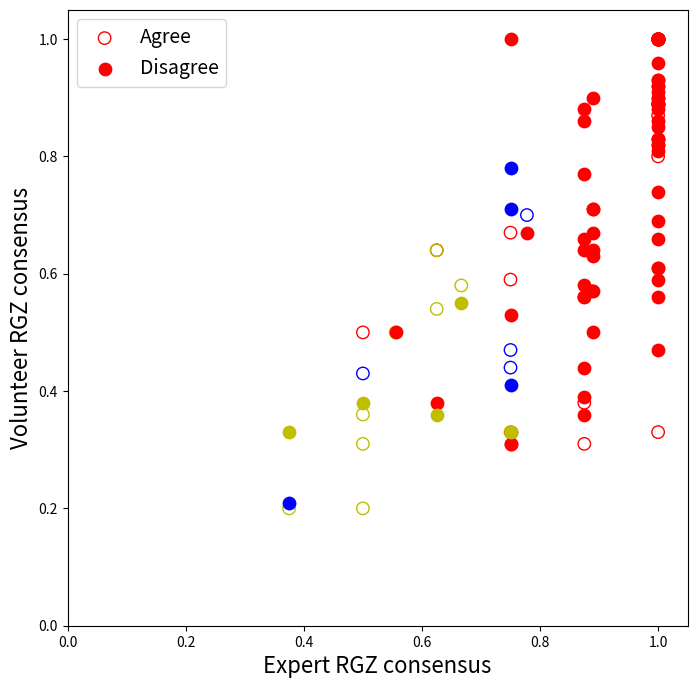

Here is the Python script that generated this plot: (Note: this script raises an exception after producing the figure.)
import numpy as np
from matplotlib import pyplot as plt

# Data
# mostly from Google Drive spreadsheet: https://docs.google.com/spreadsheets/d/1yydM_FmGU21uMzC5BNNAd4IDS-GepSLoskmloxPF4gI/edit#gid=0
# and output of consensus.py

cv = np.array([0.31, 0.90, 0.36, 1.00, 0.71, 0.92, 1.00, 0.38, 1.00, 0.89, 0.89, 0.67, 0.80, 0.33, 0.82, 0.50, 0.66, 0.89, 0.33, 0.69, 1.00, 0.21, 0.74, 1.00, 0.64, 0.59, 0.33, 0.31, 0.39, 0.82, 0.83, 0.67, 1.00, 0.93, 0.56, 0.59, 0.64, 0.66, 0.61, 0.86, 0.71, 0.43, 1.00, 0.31, 0.63, 0.89, 0.91, 0.20, 0.71, 0.53, 0.61, 0.58, 0.57, 0.50, 0.64, 0.85, 0.88, 0.33, 1.00, 0.47, 0.92, 0.41, 0.56, 0.90, 0.44, 0.81, 1.00, 0.54, 0.93, 0.67, 1.00, 0.36, 0.70, 0.47, 0.58, 0.20, 1.00, 0.38, 0.38, 0.55, 0.78, 0.50, 0.31, 0.86, 0.83, 0.56, 0.57, 0.77, 0.87, 0.64, 0.96, 0.33, 0.36, 0.50, 0.88, 0.89, 1.00, 0.44, 0.90, 0.83])

ce = np.array([0.5, 1.0, 0.625, 1.0, 0.888888888889, 1.0, 1.0, 0.875, 1.0, 1.0, 1.0, 0.75, 1.0, 0.75, 1.0, 0.555555555556, 1.0, 1.0, 0.375, 1.0, 1.0, 0.375, 1.0, 1.0, 0.625, 0.75, 1.0, 0.75, 0.875, 1.0, 1.0, 0.777777777778, 1.0, 1.0, 0.875, 1.0, 0.875, 0.875, 1.0, 0.875, 0.888888888889, 0.5, 1.0, 0.75, 0.888888888889, 1.0, 1.0, 0.375, 0.75, 0.75, 1.0, 0.875, 0.888888888889, 0.5, 0.888888888889, 1.0, 1.0, 0.75, 1.0, 1.0, 1.0, 0.75, 1.0, 1.0, 0.75, 1.0, 0.75, 0.625, 1.0, 0.888888888889, 1.0, 0.5, 0.777777777778, 0.75, 0.666666666667, 0.5, 1.0, 0.5, 0.625, 0.666666666667, 0.75, 0.888888888889, 0.875, 1.0, 1.0, 0.875, 0.888888888889, 0.875, 1.0, 0.625, 1.0, 0.75, 0.875, 0.555555555556, 0.875, 1.0, 1.0, 0.875, 0.888888888889, 1.0])

ns_expert = np.array([2, 1, 1, 1, 1, 1, 1, 2, 1, 1, 1, 1, 1, 1, 1, 1, 1, 1, 2, 1, 1, 1, 1, 1, 2, 2, 1, 1, 1, 1, 1, 1, 1, 1, 2, 1, 1, 1, 1, 1, 1, 1, 1, 1, 1, 1, 1, 1, 1, 1, 1, 1, 1, 1, 3, 1, 1, 2, 1, 1, 1, 1, 1, 1, 2, 1, 1, 2, 1, 1, 1, 1, 1, 1, 2, 2, 1, 2, 1, 2, 1, 1, 1, 1, 1, 1, 2, 1, 1, 2, 1, 1, 1, 2, 1, 1, 1, 1, 1, 1])

expert_class = np.array(['c', 'a', 'c', 'a', 'a', 'a', 'a', 'a', 'a', 'a', 'a', 'a', 'a', 'a', 'a', 'a', 'a', 'a', 'c', 'a', 'a', 'b', 'a', 'a', 'c', 'a', 'a', 'a', 'a', 'a', 'a', 'a', 'a', 'a', 'a', 'a', 'a', 'a', 'a', 'a', 'a', 'b', 'a', 'a', 'a', 'a', 'a', 'c', 'b', 'a', 'a', 'a', 'a', 'a', 'a', 'a', 'a', 'c', 'a', 'a', 'a', 'b', 'a', 'a', 'b', 'a', 'a', 'c', 'a', 'a', 'a', 'c', 'b', 'b', 'c', 'c', 'a', 'c', 'a', 'c', 'b', 'a', 'a', 'a', 'a', 'a', 'a', 'a', 'a', 'a', 'a', 'c', 'a', 'c', 'a', 'a', 'a', 'a', 'a', 'a'])

vol_class = np.array(['c', 'a', 'c', 'a', 'a', 'a', 'a', 'c', 'a', 'a', 'a', 'b', 'b', 'c', 'b', 'c', 'b', 'a', 'c', 'b', 'a', 'c', 'b', 'a', 'c', 'b', 'a', 'c', 'b', 'a', 'b', 'b', 'a', 'a', 'c', 'b', 'a', 'b', 'b', 'a', 'b', 'b', 'a', 'b', 'b', 'a', 'a', 'c', 'b', 'b', 'b', 'b', 'c', 'b', 'b', 'a', 'a', 'c', 'a', 'a', 'a', 'b', 'b', 'a', 'b', 'a', 'a', 'c', 'a', 'b', 'a', 'c', 'a', 'a', 'c', 'c', 'a', 'c', 'b', 'c', 'b', 'c', 'a', 'a', 'a', 'b', 'b', 'b', 'a', 'a', 'a', 'c', 'c', 'c', 'a', 'a', 'a', 'c', 'a', 'a'])

ecn = np.array([3, 1, 3, 1, 1, 1, 1, 1, 1, 1, 1, 1, 1, 1, 1, 1, 1, 1, 3, 1, 1, 2, 1, 1, 3, 1, 1, 1, 1, 1, 1, 1, 1, 1, 1, 1, 1, 1, 1, 1, 1, 2, 1, 1, 1, 1, 1, 3, 2, 1, 1, 1, 1, 1, 1, 1, 1, 3, 1, 1, 1, 2, 1, 1, 2, 1, 1, 3, 1, 1, 1, 3, 2, 2, 3, 3, 1, 3, 1, 3, 2, 1, 1, 1, 1, 1, 1, 1, 1, 1, 1, 3, 1, 3, 1, 1, 1, 1, 1, 1])

vcn = np.array([3, 1, 3, 1, 1, 1, 1, 3, 1, 1, 1, 2, 2, 3, 2, 3, 2, 1, 3, 2, 1, 3, 2, 1, 3, 2, 1, 3, 2, 1, 2, 2, 1, 1, 3, 2, 1, 2, 2, 1, 2, 2, 1, 2, 2, 1, 1, 3, 2, 2, 2, 2, 3, 2, 2, 1, 1, 3, 1, 1, 1, 2, 2, 1, 2, 1, 1, 3, 1, 2, 1, 3, 1, 1, 3, 3, 1, 3, 2, 3, 2, 3, 1, 1, 1, 2, 2, 2, 1, 1, 1, 3, 3, 3, 1, 1, 1, 3, 1, 1])

ve = np.array([False, True, True, True, True, True, True, False, True, True, False, False, False, True, True, True, True, True, True, True, True, True, True, False, False, False, False, True, True, True, True, True, True, True, False, True, True, True, True, True, True, False, True, True, True, True, True, False, True, True, True, True, False, False, True, True, True, False, True, True, True, True, True, True, False, True, True, False, True, True, True, False, False, False, False, False, True, True, True, True, True, True, False, True, True, True, True, True, False, False, True, True, True, False, True, True, True, True, True, True])

# Plot the agreement in consensus for the 100 galaxy control sample, experts vs. volunteers

fig = plt.figure(1,(8,8))
ax1 = fig.add_subplot(111)

a_agree = ve & (expert_class == 'a')
b_agree = ve & (expert_class == 'b')
c_agree = ve & (expert_class == 'c')
a_disagree = np.logical_not(ve) & (expert_class == 'a')
b_disagree = np.logical_not(ve) & (expert_class == 'b')
c_disagree = np.logical_not(ve) & (expert_class == 'c')

sa1 = ax1.scatter(ce[a_disagree],cv[a_disagree],s=80,facecolors='none',edgecolors='r')
sa2 = ax1.scatter(ce[b_disagree],cv[b_disagree],s=80,facecolors='none',edgecolors='b')
sa3 = ax1.scatter(ce[c_disagree],cv[c_disagree],s=80,facecolors='none',edgecolors='y')
sd1 = ax1.scatter(ce[a_agree],cv[a_agree],s=80,facecolors='r')
sd2 = ax1.scatter(ce[b_agree],cv[b_agree],s=80,facecolors='b')
sd3 = ax1.scatter(ce[c_agree],cv[c_agree],s=80,facecolors='y')

ax1.set_xlim(0,1.05)
ax1.set_ylim(0,1.05)
ax1.set_xlabel('Expert RGZ consensus',fontsize=16)
ax1.set_ylabel('Volunteer RGZ consensus',fontsize=16)

ax1.legend((sa1,sd1),('Agree','Disagree'),loc='upper left',fontsize=14,scatterpoints=1)

fig.savefig('/Users/<user>/Astronomy/Research/GalaxyZoo/radiogalaxyzoo/paper/figures/scatter_consensus.eps')

